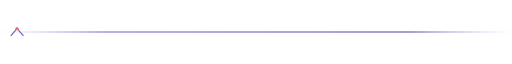
t = 0.00 s
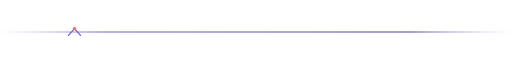
t = 1.13 s
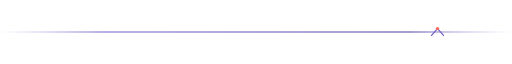
t = 3.38 s
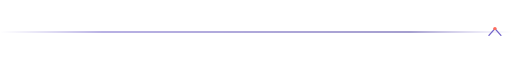
t = 4.50 s
t = 5.63 s: frame unchanged from t = 3.38 s, image omitted
t = 7.88 s: frame unchanged from t = 1.13 s, image omitted

The animated SVG that drew these frames (rendered in a browser with its animation timeline set to each time). Animation: 1 SMIL element (animateTransform=1); one cycle of 9.00 s, repeats indefinitely.

<svg xmlns="http://www.w3.org/2000/svg" width="1200" height="28" viewBox="0 0 1200 28" role="img" aria-label="divider">
  <defs>
    <linearGradient id="ln" x1="0" x2="1">
      <stop offset="0%" stop-color="#9184D9" stop-opacity="0"/>
      <stop offset="20%" stop-color="#7263C9"/>
      <stop offset="80%" stop-color="#4C3FA0"/>
      <stop offset="100%" stop-color="#9184D9" stop-opacity="0"/>
    </linearGradient>
  </defs>
  <rect x="0" y="13" width="1200" height="2" rx="1" fill="url(#ln)"/>
  <g>
    <path d="M-14 22 L0 6 L14 22" fill="none" stroke="#7263C9" stroke-width="3" stroke-linecap="round" stroke-linejoin="round"/>
    <circle cx="0" cy="6" r="4" fill="#FF6B5B"/>
    <animateTransform attributeName="transform" type="translate" values="40 0;1160 0;40 0" dur="9s" repeatCount="indefinite" calcMode="spline" keySplines="0.45 0 0.55 1;0.45 0 0.55 1"/>
  </g>
</svg>
